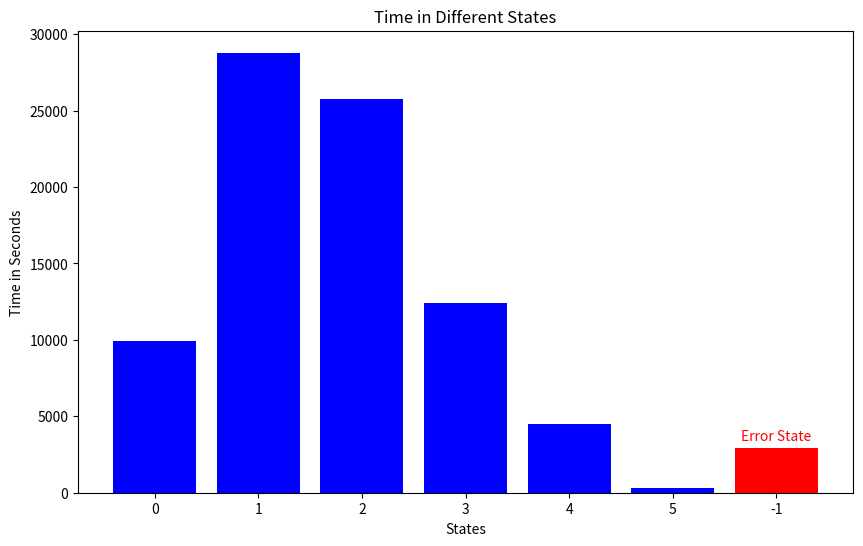

Here is the Python script that generated this plot:
import matplotlib.pyplot as plt

# Given JSON data
data = {"0": 9901, "1": 28781, "2": 25727, "3": 12439, "4": 4509, "5": 334, "-1": 2941}

# Extract keys and values
states = list(data.keys())
times = list(data.values())

# Plotting
plt.figure(figsize=(10, 6))
plt.bar(states, times, color=['blue' if state != '-1' else 'red' for state in states])

# Adding labels and title
plt.xlabel('States')
plt.ylabel('Time in Seconds')
plt.title('Time in Different States')

# Highlighting the error state
plt.text(states.index('-1'), data['-1'] + 500, 'Error State', color='red', ha='center')

# Display the plot
plt.show()
